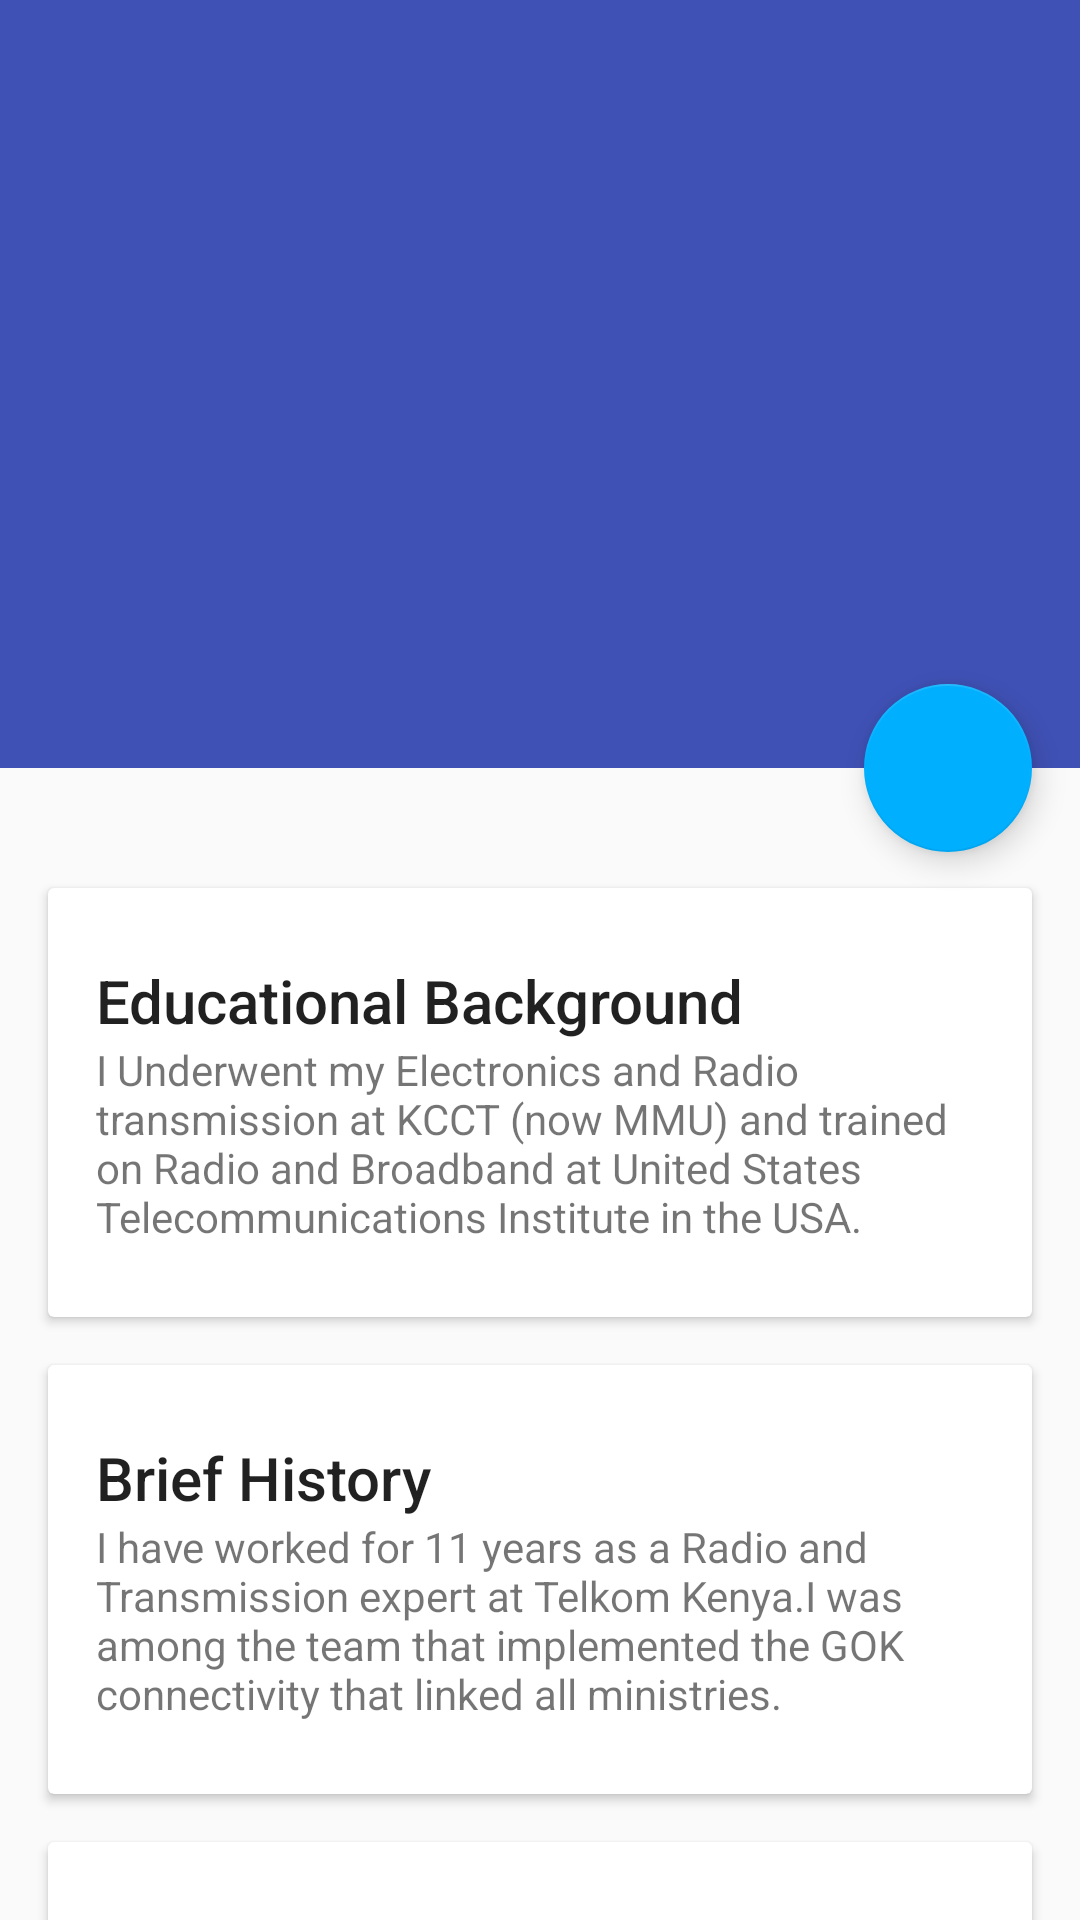

This screen was rendered from an Android layout file. Write that file and the resources it references.
<!-- AndroidManifest.xml: activity theme AppTheme.NoActionBar -->
<!-- res/layout/activity_expertise.xml -->
<?xml version="1.0" encoding="utf-8"?>
<android.support.design.widget.CoordinatorLayout xmlns:android="http://schemas.android.com/apk/res/android"
    xmlns:app="http://schemas.android.com/apk/res-auto"
    android:id="@+id/main_content"
    android:layout_width="match_parent"
    android:layout_height="match_parent"
    android:fitsSystemWindows="true">

    <android.support.design.widget.AppBarLayout
        android:id="@+id/appbar"
        android:layout_width="match_parent"
        android:layout_height="@dimen/detail_backdrop_height"
        android:theme="@style/ThemeOverlay.AppCompat.Dark.ActionBar"
        android:fitsSystemWindows="true">

        <android.support.design.widget.CollapsingToolbarLayout
            android:id="@+id/collapsing_toolbar"
            android:layout_width="match_parent"
            android:layout_height="match_parent"
            app:layout_scrollFlags="scroll|exitUntilCollapsed"
            android:fitsSystemWindows="true"
            app:contentScrim="?attr/colorPrimary"
            app:expandedTitleMarginStart="48dp"
            app:expandedTitleMarginEnd="64dp">

            <ImageView
                android:id="@+id/backdrop"
                android:layout_width="match_parent"
                android:layout_height="match_parent"
                android:scaleType="centerCrop"
                android:fitsSystemWindows="true"
                app:layout_collapseMode="parallax" />

            <android.support.v7.widget.Toolbar
                android:id="@+id/toolbar"
                android:layout_width="match_parent"
                android:layout_height="?attr/actionBarSize"
                app:popupTheme="@style/ThemeOverlay.AppCompat.Light"
                app:layout_collapseMode="pin" />

        </android.support.design.widget.CollapsingToolbarLayout>

    </android.support.design.widget.AppBarLayout>

    <android.support.v4.widget.NestedScrollView
        android:layout_width="match_parent"
        android:layout_height="match_parent"
        app:layout_behavior="@string/appbar_scrolling_view_behavior">

        <LinearLayout
            android:layout_width="match_parent"
            android:layout_height="match_parent"
            android:orientation="vertical"
            android:paddingTop="24dp">

            <android.support.v7.widget.CardView
                android:layout_width="match_parent"
                android:layout_height="wrap_content"
                android:layout_margin="@dimen/card_margin">

                <LinearLayout
                    style="@style/Widget.CardContent"
                    android:layout_width="match_parent"
                    android:layout_height="wrap_content">

                    <TextView
                        android:layout_width="match_parent"
                        android:layout_height="wrap_content"
                        android:text="Educational Background"
                        android:textAppearance="@style/TextAppearance.AppCompat.Title" />

                    <TextView
                        android:layout_width="match_parent"
                        android:layout_height="wrap_content"
                        android:text="@string/histo1" />

                </LinearLayout>

            </android.support.v7.widget.CardView>

            <android.support.v7.widget.CardView
                android:layout_width="match_parent"
                android:layout_height="wrap_content"
                android:layout_marginBottom="@dimen/card_margin"
                android:layout_marginLeft="@dimen/card_margin"
                android:layout_marginRight="@dimen/card_margin">

                <LinearLayout
                    style="@style/Widget.CardContent"
                    android:layout_width="match_parent"
                    android:layout_height="wrap_content">

                    <TextView
                        android:layout_width="match_parent"
                        android:layout_height="wrap_content"
                        android:text="Brief History"
                        android:textAppearance="@style/TextAppearance.AppCompat.Title" />

                    <TextView
                        android:layout_width="match_parent"
                        android:layout_height="wrap_content"
                        android:text="@string/histo2" />

                </LinearLayout>

            </android.support.v7.widget.CardView>

            <android.support.v7.widget.CardView
                android:layout_width="match_parent"
                android:layout_height="wrap_content"
                android:layout_marginBottom="@dimen/card_margin"
                android:layout_marginLeft="@dimen/card_margin"
                android:layout_marginRight="@dimen/card_margin">

                <LinearLayout
                    style="@style/Widget.CardContent"
                    android:layout_width="match_parent"
                    android:layout_height="wrap_content">

                    <TextView
                        android:layout_width="match_parent"
                        android:layout_height="wrap_content"
                        android:text="More experience"
                        android:textAppearance="@style/TextAppearance.AppCompat.Title" />

                    <TextView
                        android:layout_width="match_parent"
                        android:layout_height="wrap_content"
                        android:text="@string/histo3" />

                </LinearLayout>

            </android.support.v7.widget.CardView>

        </LinearLayout>

    </android.support.v4.widget.NestedScrollView>

    <android.support.design.widget.FloatingActionButton
        android:layout_height="wrap_content"
        android:layout_width="wrap_content"
        app:layout_anchor="@id/appbar"
        app:layout_anchorGravity="bottom|right|end"
        android:src="@drawable/ic_menu_share"
        android:layout_margin="@dimen/fab_margin"
        android:clickable="true"/>

</android.support.design.widget.CoordinatorLayout>
<!-- resources referenced by this layout -->
<resources>
  <dimen name="card_margin">16dp</dimen>
  <dimen name="detail_backdrop_height">256dp</dimen>
  <dimen name="fab_margin">16dp</dimen>
  <string name="histo1">I Underwent my Electronics and Radio transmission at KCCT (now MMU) and trained on Radio and Broadband at United States Telecommunications Institute in the USA. </string>
  <string name="histo2">I have worked for 11 years as a Radio and Transmission expert at Telkom Kenya.I was among the team that implemented the GOK connectivity that linked all ministries.</string>
  <string name="histo3">I worked under TKL Data services and was involved in design, installation, commissioning and maintainance of Data/ Internet network allover Kenya.</string>
  <style name="Widget.CardContent" parent="android:Widget">
          <item name="android:paddingLeft">16dp</item>
          <item name="android:paddingRight">16dp</item>
          <item name="android:paddingTop">24dp</item>
          <item name="android:paddingBottom">24dp</item>
          <item name="android:orientation">vertical</item>
      </style>
  
      !-- the theme applied to the application or activity --&gt;
  <style name="AppTheme.NoActionBar">
          <item name="windowActionBar">false</item>
          <item name="windowNoTitle">true</item>
      </style>
</resources>
